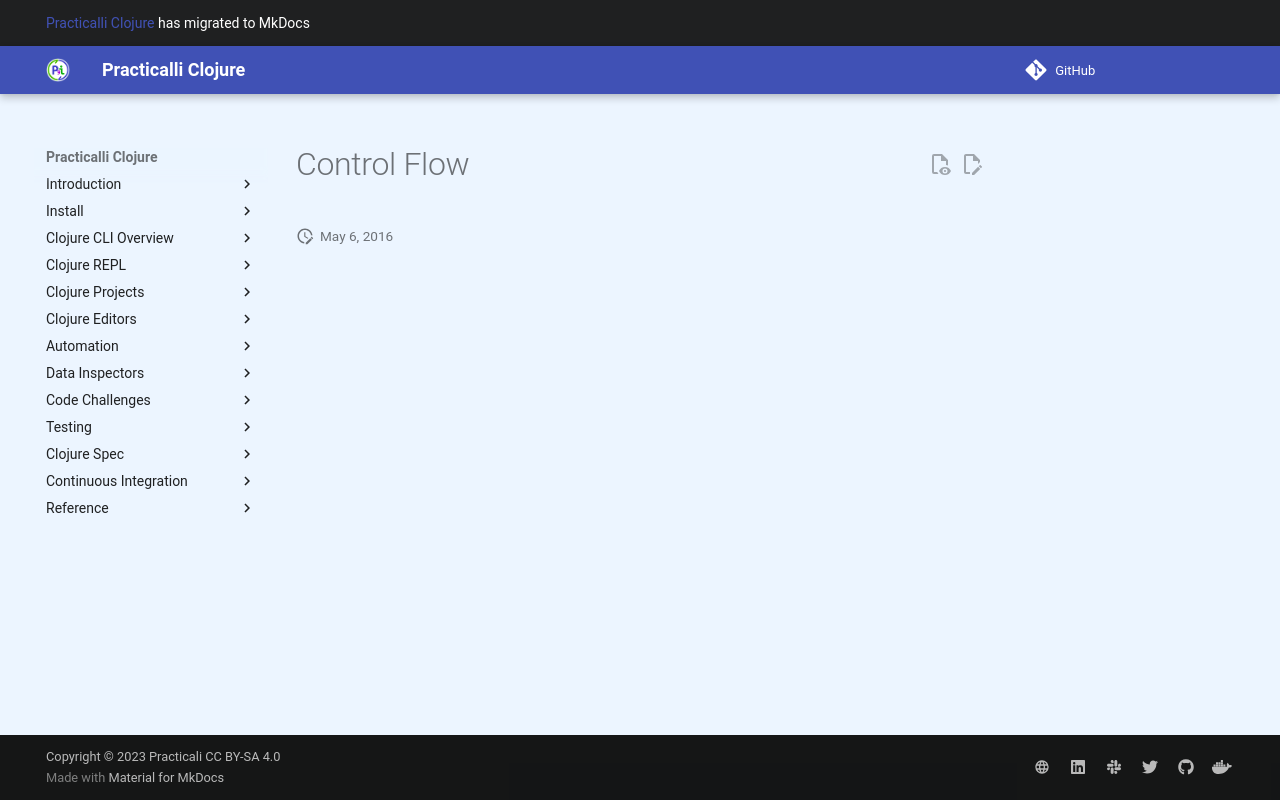

repository: practicalli/clojure · page: reference/control-flow/index.html · generator: mkdocs

# Control Flow
